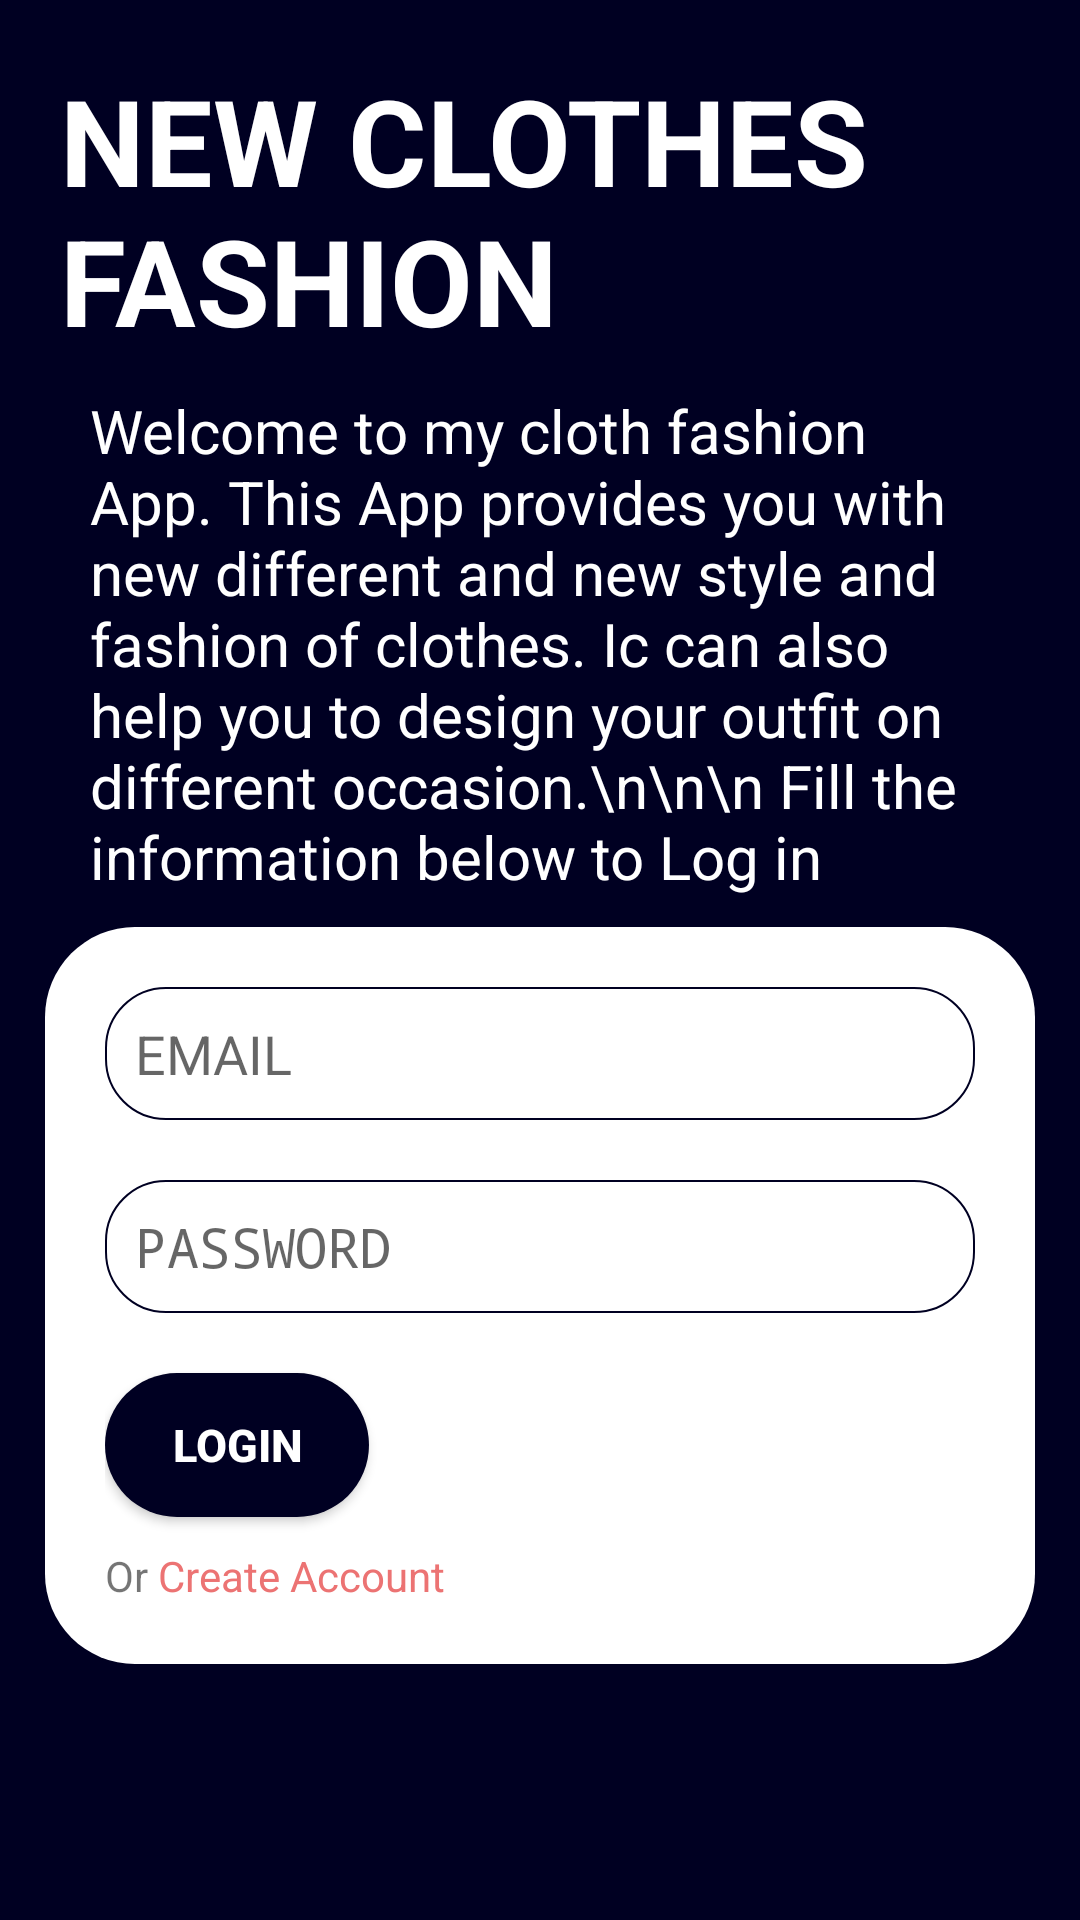

Produce the Android XML layout that renders to this screen, including the resource entries it uses.
<!-- AndroidManifest.xml: activity theme AppThemeNoActionBar -->
<!-- res/layout/activity_main.xml -->
<?xml version="1.0" encoding="utf-8"?>

<LinearLayout xmlns:android="http://schemas.android.com/apk/res/android"
    xmlns:app="http://schemas.android.com/apk/res-auto"
    xmlns:tools="http://schemas.android.com/tools"
    android:layout_width="match_parent"
    android:layout_height="match_parent"
    android:layout_gravity="center"
    android:orientation="vertical"
    android:background="@color/colorPrimaryDark"
    tools:context=".MainActivity">

    <TextView
        android:layout_width="wrap_content"
        android:layout_height="wrap_content"
        android:layout_gravity="center"
        android:layout_marginTop="20dp"
        android:text="NEW CLOTHES FASHION"
        android:paddingHorizontal="20dp"
        android:textColor="#ffffff"
        android:textSize="40sp"
        android:textStyle="bold" />

    <ImageView
        android:id="@+id/imageView2"
        android:layout_width="match_parent"
        android:layout_height="wrap_content"
        app:srcCompat="@drawable/image" />

    <TextView
        android:layout_width="wrap_content"
        android:layout_height="wrap_content"
        android:layout_gravity="center"
        android:layout_marginHorizontal="10dp"
        android:layout_marginTop="10dp"
        android:text="Welcome to my cloth fashion App. This App provides you with new different and new style and fashion of clothes. Ic can also help you to design your outfit on different occasion.\n\n\n Fill the information below to Log in "
        android:textSize="20sp"
        android:paddingHorizontal="20dp"
        android:textColor="#ffffff"/>



    <LinearLayout
        android:layout_width="match_parent"
        android:layout_height="wrap_content"
        android:orientation="vertical"
        android:background="@drawable/momo"
        android:layout_marginHorizontal="15dp"
        android:paddingHorizontal="20dp"
        android:paddingVertical="20dp"
        android:layout_marginTop="10dp">

    <EditText
        android:id="@+id/username_login"
        android:layout_width="match_parent"
        android:padding="10dp"
        android:layout_height="wrap_content"
        android:background="@drawable/input_shape"
        android:hint="EMAIL" />

    <EditText
        android:id="@+id/password_login"
        android:layout_width="match_parent"
        android:layout_height="wrap_content"
        android:layout_marginTop="20dp"
        android:background="@drawable/input_shape"
        android:hint="PASSWORD"
        android:padding="10dp"
        android:inputType="textPassword" />

    <Button
        android:id="@+id/login_btn"
        android:layout_width="wrap_content"
        android:layout_height="wrap_content"
        android:layout_marginTop="20dp"
        android:background="@drawable/momo2"
        android:textColor="#ffffff"
        android:textStyle="bold"
        android:text="LOGIN"
        android:textSize="15sp" />

        <LinearLayout
            android:layout_width="wrap_content"
            android:layout_marginTop="10dp"
            android:layout_height="wrap_content">
            <TextView
                android:layout_width="wrap_content"
                android:layout_height="wrap_content"
                android:text="Or "/>

            <TextView
                android:id="@+id/create_account_btn"
                android:layout_width="wrap_content"
                android:layout_height="wrap_content"
                android:text="Create Account"
                android:textColor="@color/colorRed" />
        </LinearLayout>
    </LinearLayout>


</LinearLayout>
<!-- resources referenced by this layout -->
<resources>
  <color name="colorPrimaryDark">#002</color>
  <color name="colorRed">#EC7373</color>
  <!-- drawable image: jpg bitmap (drawable, 9198 bytes) -->
  <!-- drawable input_shape (drawable) -->
  <?xml version="1.0" encoding="utf-8"?>
  
  <selector xmlns:android="http://schemas.android.com/apk/res/android">
  <item >
      <shape>
          <corners android:radius="20dp"/>
          <stroke android:color="@color/darkBlue" android:width="0.5dp"/>
      </shape>
  </item>
  </selector>
  <!-- drawable momo (drawable) -->
  <?xml version="1.0" encoding="utf-8"?>
  
  <shape xmlns:android="http://schemas.android.com/apk/res/android">
  <solid android:color="#ffffff"/>
      <corners android:radius="30dp"/>
  </shape>
  <!-- drawable momo2 (drawable) -->
  <?xml version="1.0" encoding="utf-8"?>
  
  <shape xmlns:android="http://schemas.android.com/apk/res/android">
      <solid android:color="@color/darkBlue"/>
      <corners android:radius="50dp"/>
  </shape>
  <style name="AppThemeNoActionBar" parent="Theme.AppCompat.Light.NoActionBar">
          
          <item name="colorPrimary">@color/colorPrimary</item>
          <item name="colorPrimaryDark">@color/colorPrimaryDark</item>
          <item name="colorAccent">@color/colorPrimaryDark</item>
      </style>
  <color name="darkBlue">#002</color>
  <color name="colorPrimary">#002</color>
</resources>
